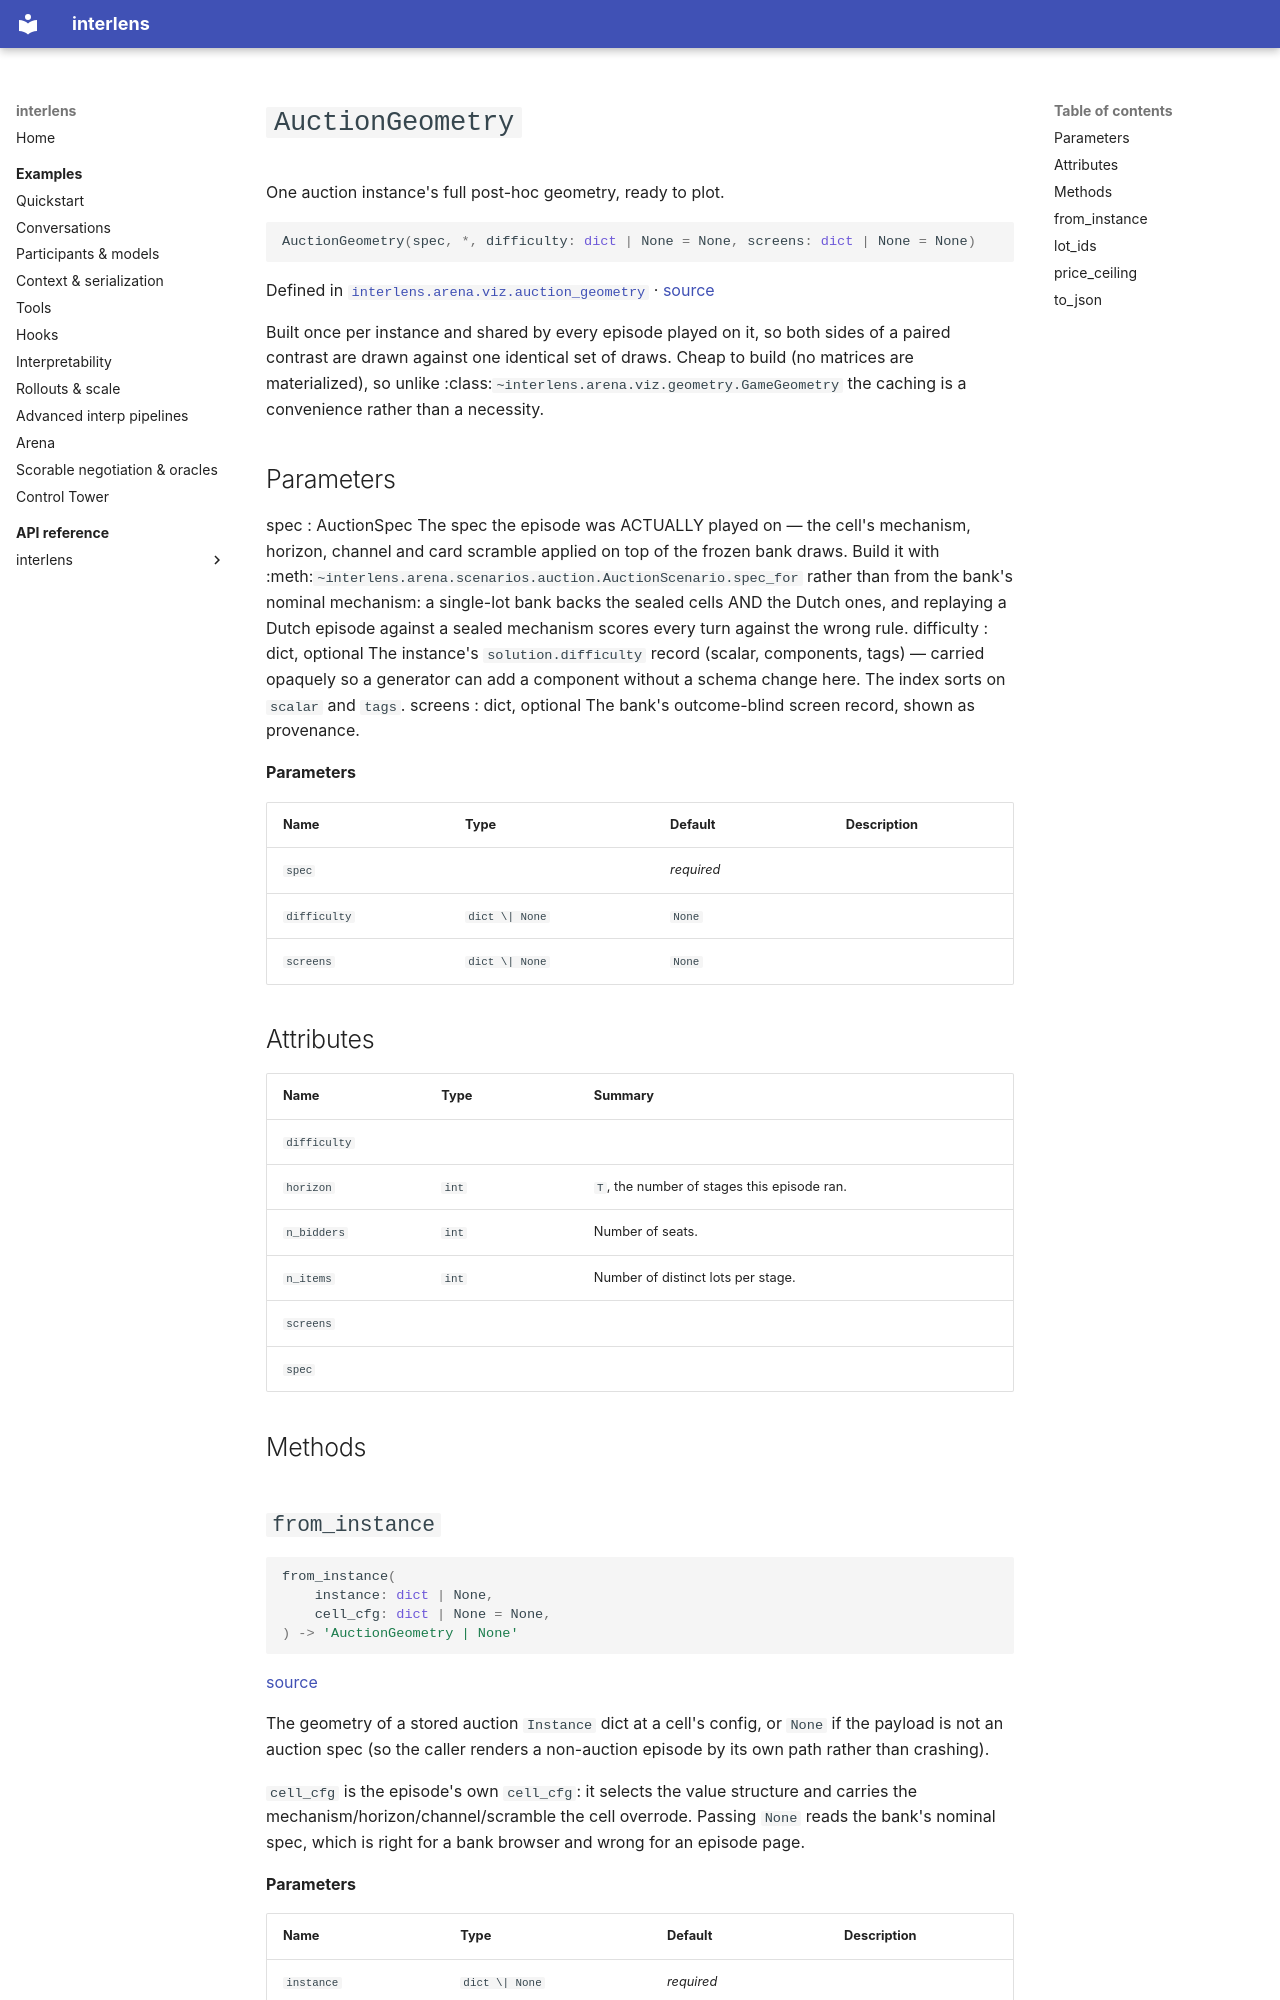

repository: Sid-MB/interlens · page: reference/interlens/arena/viz/auction_geometry/AuctionGeometry/index.html · generator: mkdocs

# `AuctionGeometry`

One auction instance's full post-hoc geometry, ready to plot.

```python
AuctionGeometry(spec, *, difficulty: dict | None = None, screens: dict | None = None)
```

Defined in [`interlens.arena.viz.auction_geometry`](index.md) · [source](https://github.com/Sid-MB/interlens/blob/main/src/interlens/arena/viz/auction_geometry.py#L94-L219)

Built once per instance and shared by every episode played on it, so both sides of a paired contrast are
drawn against one identical set of draws. Cheap to build (no matrices are materialized), so unlike
:class:`~interlens.arena.viz.geometry.GameGeometry` the caching is a convenience rather than a necessity.

Parameters
----------
spec : AuctionSpec
    The spec the episode was ACTUALLY played on — the cell's mechanism, horizon, channel and card scramble
    applied on top of the frozen bank draws. Build it with
    :meth:`~interlens.arena.scenarios.auction.AuctionScenario.spec_for` rather than from the bank's
    nominal mechanism: a single-lot bank backs the sealed cells AND the Dutch ones, and replaying a Dutch
    episode against a sealed mechanism scores every turn against the wrong rule.
difficulty : dict, optional
    The instance's `solution.difficulty` record (scalar, components, tags) — carried opaquely so a
    generator can add a component without a schema change here. The index sorts on `scalar` and `tags`.
screens : dict, optional
    The bank's outcome-blind screen record, shown as provenance.

**Parameters**

| Name | Type | Default | Description |
|---|---|---|---|
| `spec` |  | *required* |  |
| `difficulty` | `dict \| None` | `None` |  |
| `screens` | `dict \| None` | `None` |  |

## Attributes {#attributes}

| Name | Type | Summary |
|---|---|---|
| `difficulty` |  |  |
| `horizon` | `int` | `T`, the number of stages this episode ran. |
| `n_bidders` | `int` | Number of seats. |
| `n_items` | `int` | Number of distinct lots per stage. |
| `screens` |  |  |
| `spec` |  |  |

## Methods {#methods}
